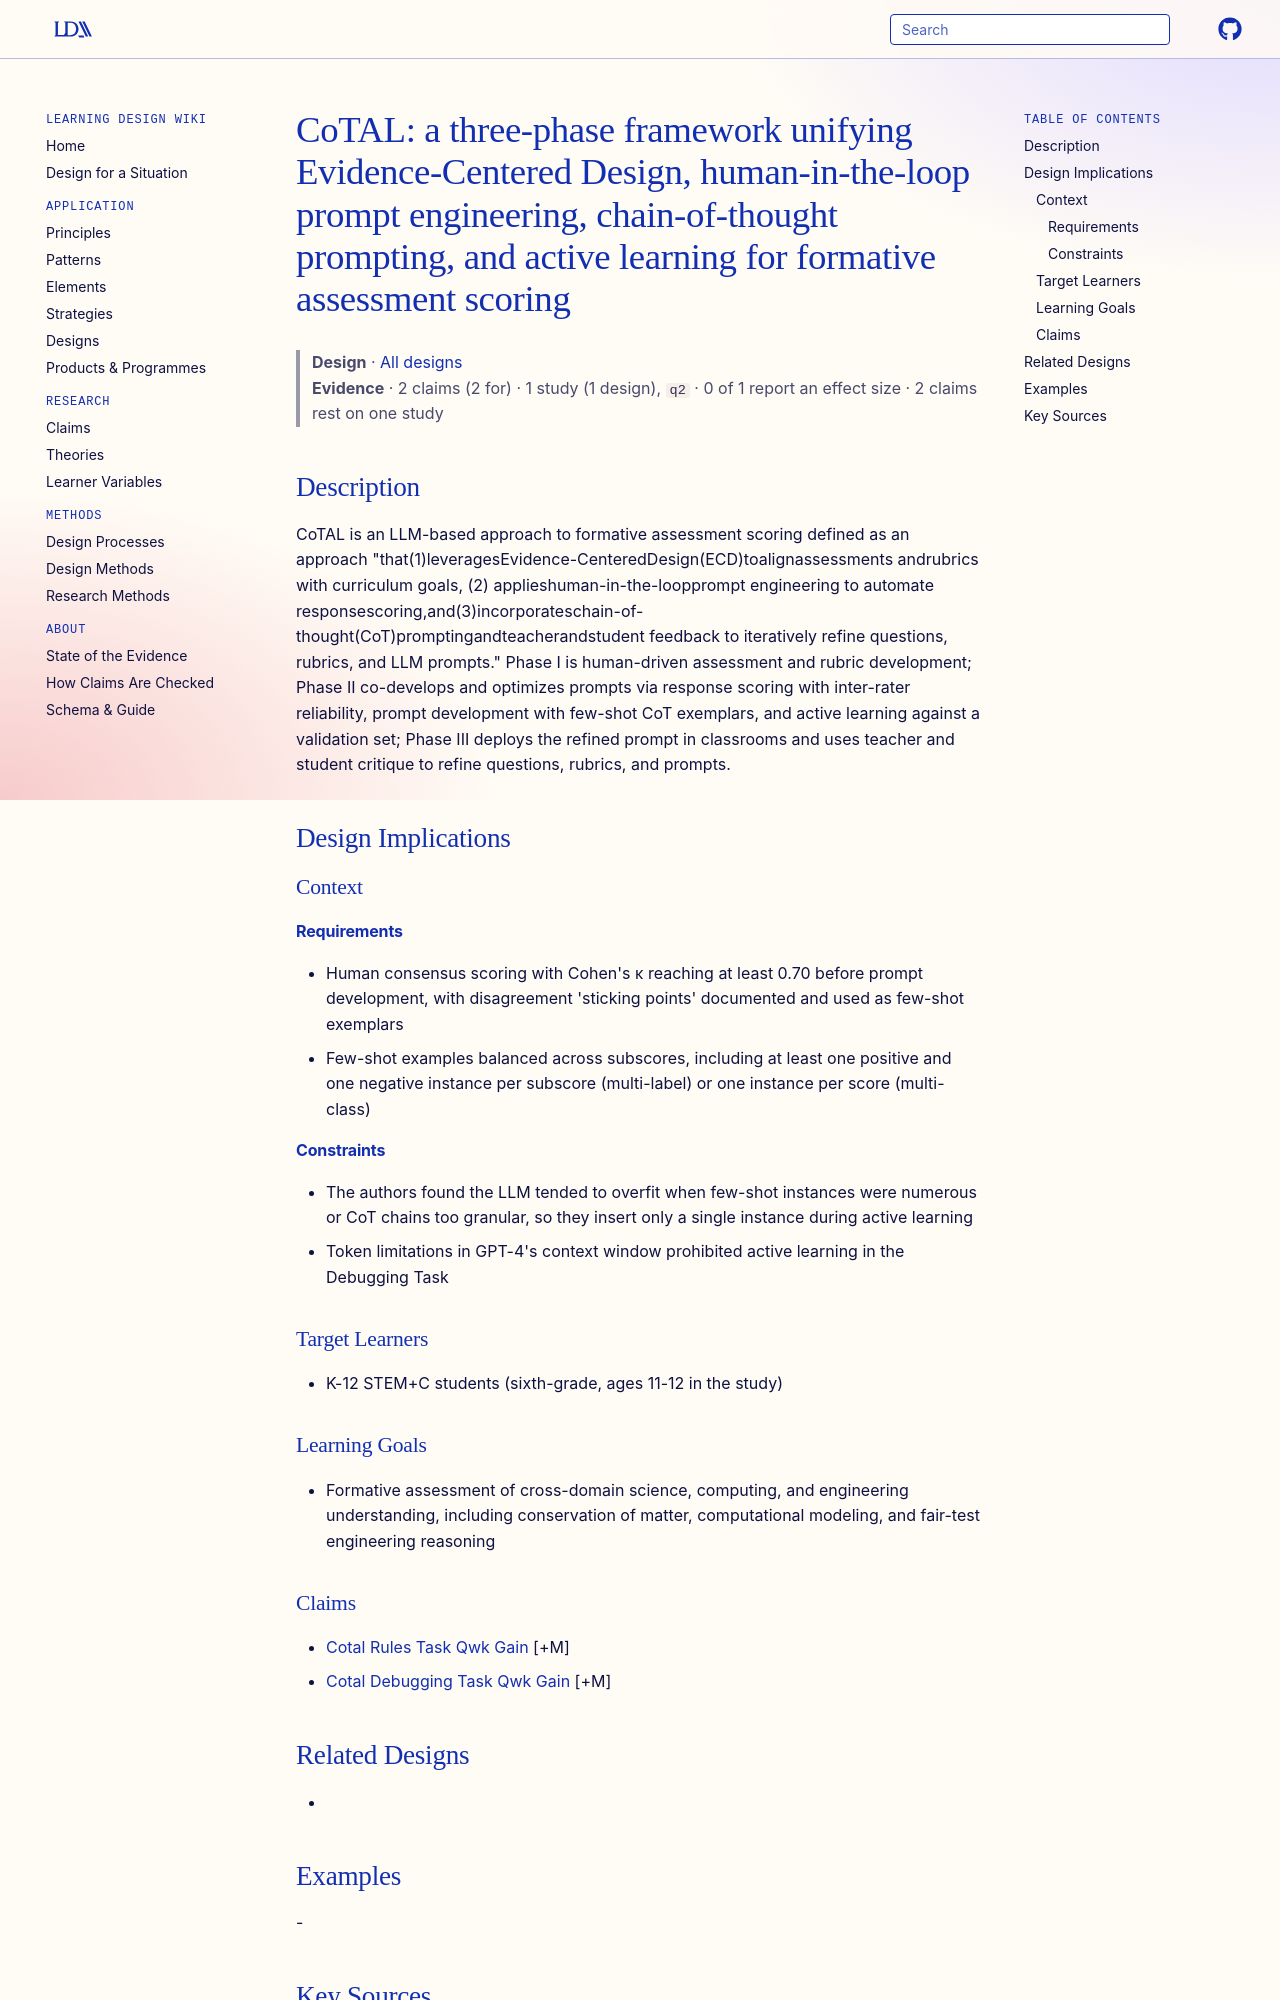

repository: Learning-Design-Alliance/learning-wiki · page: designs/cotal-framework/index.html · generator: mkdocs

---
type: design
id: cotal-framework
title: "CoTAL: a three-phase framework unifying Evidence-Centered Design, human-in-the-loop prompt engineering, chain-of-thought prompting, and active learning for formative assessment scoring"
description: "CoTAL is an LLM-based approach to formative assessment scoring defined as an approach \"that(1)leveragesEvidence-CenteredDesign(ECD)toalignassessments andrubrics with curriculum goals, (2) applieshuman-in-the-looppromp..."
status: review
generated:
  by: "process:settle-candidates"
  at: 2026-10-10
sources:
  - id: cohn-2026
    resource: "https://arxiv.org/abs/2504.02323"
    title: "Cohn, C., Ashwin T S, Mohammed, N., & Biswas, G. (2026). CoTAL: Human-in-the-Loop Prompt Engineering for Generalizable Formative Assessment Scoring and Feedback. arXiv preprint. https://arxiv.org/abs/2504.02323"
    author: "Cohn, C., Ashwin T S, Mohammed, N., & Biswas, G"
---

# CoTAL: a three-phase framework unifying Evidence-Centered Design, human-in-the-loop prompt engineering, chain-of-thought prompting, and active learning for formative assessment scoring

> **Design** · [All designs](index.md)
> **Evidence** · 2 claims (2 for) · 1 study (1 design), `q2` · 0 of 1 report an effect size · 2 claims rest on one study

## Description
CoTAL is an LLM-based approach to formative assessment scoring defined as an approach "that(1)leveragesEvidence-CenteredDesign(ECD)toalignassessments andrubrics with curriculum goals, (2) applieshuman-in-the-loopprompt engineering to automate responsescoring,and(3)incorporateschain-of-thought(CoT)promptingandteacherandstudent feedback to iteratively refine questions, rubrics, and LLM prompts." Phase I is human-driven assessment and rubric development; Phase II co-develops and optimizes prompts via response scoring with inter-rater reliability, prompt development with few-shot CoT exemplars, and active learning against a validation set; Phase III deploys the refined prompt in classrooms and uses teacher and student critique to refine questions, rubrics, and prompts.

## Design Implications

### Context
#### Requirements
- Human consensus scoring with Cohen's κ reaching at least 0.70 before prompt development, with disagreement 'sticking points' documented and used as few-shot exemplars
- Few-shot examples balanced across subscores, including at least one positive and one negative instance per subscore (multi-label) or one instance per score (multi-class)
#### Constraints
- The authors found the LLM tended to overfit when few-shot instances were numerous or CoT chains too granular, so they insert only a single instance during active learning
- Token limitations in GPT-4's context window prohibited active learning in the Debugging Task

### Target Learners
- K-12 STEM+C students (sixth-grade, ages 11-12 in the study)

### Learning Goals
- Formative assessment of cross-domain science, computing, and engineering understanding, including conservation of matter, computational modeling, and fair-test engineering reasoning
